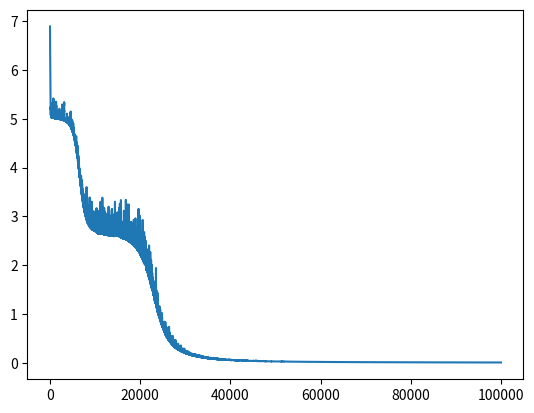

Here is the Python script that generated this plot:
import numpy as np
from numpy.random import uniform, randint, randn, normal
import sys
def activate(x, W, b):
    '''
    Inputs:

    Outputs:

    Description: Sigmoid activation function
    '''
    return 1 / (1 + np.exp(-(np.dot(W, x) + b)))

def cost_function(W2,W3,W4,b2,b3,b4, x1, x2,y):

    '''
    Inputs:

    Outputs:

    Description: 
    '''

    costvec = np.zeros((10, 1))
    x       = np.zeros((2,  1))
    for i in np.arange(costvec.shape[0]):
        x[0,0], x[1,0] = x1[i], x2[i]
        a2 = activate(x,  W2, b2)
        a3 = activate(a2, W3, b3)
        a4 = activate(a3, W4, b4)
        costvec[i] = np.linalg.norm(a4.ravel()-y[:,i], 2)

    return np.linalg.norm(costvec, 2)**2
import matplotlib.pylab as plt

x1 = np.array([0.1, 0.3, 0.1, 0.6, 0.4, 0.6, 0.5, 0.9, 0.4, 0.7])
x2 = np.array([0.1, 0.4, 0.5, 0.9, 0.2, 0.3, 0.6, 0.2, 0.4, 0.6])

y           = np.zeros((2, 10))
y[0:1, 0:5] = np.ones((1,  5))
y[0:1, 5: ] = np.zeros((1, 5))
y[0:1, 5: ] = np.zeros((1, 5))
y[1: , 5: ] = np.ones((1,  5))

W2,W3,W4 = normal(size=(2,2)), normal(size=(3,2)), normal(size=(2, 3))
b2,b3,b4 = normal(size=(2,1)), normal(size=(3,1)), normal(size=(2, 1))

eta = 0.1
Niter = 100000


xvec = np.zeros((2,1))
yvec = np.zeros((2,1))
cost_value = np.zeros((Niter,1))
for counter in np.arange(Niter):
    k = randint(10)
    xvec[0,0], xvec[1,0] = x1[k], x2[k]
    yvec[:,0] = y[:, k]

    # forward pass
    a2 = activate(xvec, W2, b2)
    a3 = activate(a2,   W3, b3)
    a4 = activate(a3,   W4, b4)

    # backward pass
    delta4 = a4 * (1 - a4) * (a4 - yvec)

    delta3 = a3 * (1 - a3) * np.dot(W4.T, delta4)

    delta2 = a2 * (1 - a2) * np.dot(W3.T, delta3)

    W2 -= eta * delta2 * xvec.T
    W3 -= eta * delta3 * a2.T
    W4 -= eta * delta4 * a3.T

    b2 -= eta * delta2
    b3 -= eta * delta3
    b4 -= eta * delta4

    cost_value[counter] = cost_function(W2,W3,W4,b2,b3,b4,x1, x2, y)
import matplotlib.pylab as plt

plt.plot(cost_value)
plt.show()
